Run: headless pygame with SDL's dummy video driver; simulated clock (each Clock.tick advances the game by its frame time, no real sleeping); random seed 0; keys injected as events and as key.get_pressed() state; mouse plan: one left click at the window centre at the start of phase 2, then a move to the lower-right quarter at the start of phase 3.
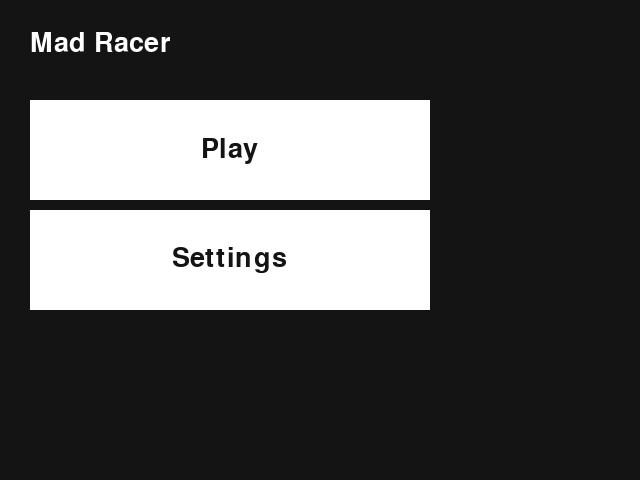
Frame 1 of 4 · flips 1–60 · no input
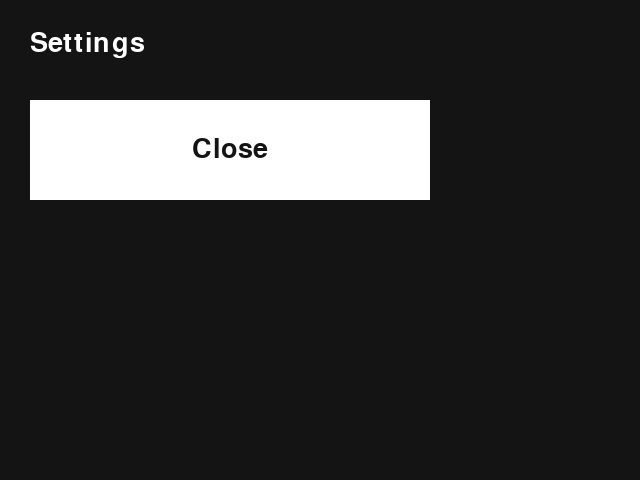
Frame 2 of 4 · flips 61–180 · clicked the window centre · tapped SPACE, RETURN · held RIGHT (→), D
Frame 3 of 4 · flips 181–300 · moved the mouse to the lower-right quarter · held DOWN (↓), S · screen unchanged from frame 2, image omitted
Frame 4 of 4 · flips 301–420 · held LEFT (←), A, UP (↑), W · screen unchanged from frame 3, image omitted

The pygame program that drew these frames:

import sys
import math 

import pygame

# Utils 
def scale_image(img, new_width=None, new_height=None):
    # Scales the pygame img to (new_width, new_height)
    # At least one of new_width, new_height must be given
    # If only one is given, the other is scaled to maintain aspect ratio
    assert (new_width is not None or new_height is not None)
    
    if new_width is not None and new_height is None:
        width, height = img.get_size()
        ratio = new_width / width
        new_height = int(height * ratio)
    elif new_height is not None and new_width is None:
        width, height = img.get_size()
        ratio = new_height / height
        new_width = int(width * ratio)
    
    size = round(new_width), round(new_height)
    return pygame.transform.scale(img, size)


def draw_image(win, img, top_left, angle):
    # Draws the image with top_left positioning and angle rotation about the center 
    rot_img = pygame.transform.rotate(img, angle)
    new_rect = rot_img.get_rect(
        center=img.get_rect(topleft=top_left).center)
    win.blit(rot_img, new_rect.topleft)



# Configuration
pygame.init()
fps = 60
fpsClock = pygame.time.Clock()
width, height = 640, 480
screen = pygame.display.set_mode((width, height))

font = pygame.font.SysFont('Arial', 40)

# global list of button objects
objects = []
start_objects = [] 

screen_mode = "start" # start, menu, settings, map_sketch, lobby, map_select, game, game_over


class Button():
    def __init__(self, x, y, width, height, buttonText='Button', onclickFunction=None, onePress=False, screen_mode=""):
        self.x = x
        self.y = y
        self.width = width
        self.height = height
        self.onclickFunction = onclickFunction
        self.onePress = onePress

        self.fillColors = {
            'normal': '#ffffff',
            'hover': '#666666',
            'pressed': '#333333',
        }

        # overall button surface (i.e. background)
        self.buttonSurface = pygame.Surface((self.width, self.height))
        # overall button rectangle 
        self.buttonRect = pygame.Rect(self.x, self.y, self.width, self.height)
        
        # button text surface 
        self.buttonSurf = font.render(buttonText, True, (20, 20, 20))
        # whether button is pressed
        self.alreadyPressed = False

        self.screen_mode = screen_mode
        
        objects.append(self)

    def process(self):
        # TODO: add pos argument (for position of mouse or etc)
        # process button 
        mousePos = pygame.mouse.get_pos()
        
        self.buttonSurface.fill(self.fillColors['normal'])
        if self.buttonRect.collidepoint(mousePos):
            self.buttonSurface.fill(self.fillColors['hover'])

            if pygame.mouse.get_pressed(num_buttons=3)[0]:
                self.buttonSurface.fill(self.fillColors['pressed'])

                if self.onePress:
                    self.onclickFunction()

                elif not self.alreadyPressed:
                    self.onclickFunction()
                    self.alreadyPressed = True

            else:
                self.alreadyPressed = False

        self.buttonSurface.blit(self.buttonSurf, [
            self.buttonRect.width/2 - self.buttonSurf.get_rect().width/2,
            self.buttonRect.height/2 - self.buttonSurf.get_rect().height/2
        ])
        screen.blit(self.buttonSurface, self.buttonRect)

def myFunction():
    print('Button Pressed')
    

def handleToSettings():
    global screen_mode
    screen_mode = "settings"

def handleToMenu():
    global screen_mode
    screen_mode = "menu"

def handleToStart():
    global screen_mode
    screen_mode = "start"
    
def handleToGame():
    print("Button Pressed")
    
    global screen_mode
    screen_mode = "game"            

def start_screen():
    # Handle start screen
    if screen_mode == "start":
        screen.fill((20, 20, 20))
        for event in pygame.event.get():
            if event.type == pygame.QUIT:
                pygame.quit()
                sys.exit()
        
        # draw title text 
        titleText = font.render('Mad Racer', True, (255, 255, 255))
        screen.blit(titleText, (30, 30))
        
        for object in objects:
            if object.screen_mode == "start":
                object.process()

        pygame.display.flip()
        fpsClock.tick(60)
            

def menu_screen():
    # Handle menu screen
    if screen_mode == "menu":
        screen.fill((20, 20, 20))
        for event in pygame.event.get():
            if event.type == pygame.QUIT:
                pygame.quit()
                sys.exit()

        for object in objects:
            if object.screen_mode == "menu":
                object.process()

        pygame.display.flip()
        fpsClock.tick(60)
    
def settings_screen():
    # Handle setting screen
    if screen_mode == "settings":
        screen.fill((20, 20, 20))
        for event in pygame.event.get():
            if event.type == pygame.QUIT:
                pygame.quit()
                sys.exit()

        # draw settings text 
        settingsText = font.render('Settings', True, (255, 255, 255))
        screen.blit(settingsText, (30, 30))
        
        for object in objects:
            if object.screen_mode == "settings":
                object.process()

        pygame.display.flip()
        fpsClock.tick(60)


class AbstractCar:
    def __init__(self, max_vel, rotation_vel):
        self.img = self.IMG
        self.max_vel = max_vel
        self.vel = 0
        self.rotation_vel = rotation_vel
        self.angle = 0
        self.x, self.y = self.START_POS
        self.acceleration = 0.1

    def rotate(self, left=False, right=False):
        if left:
            self.angle += self.rotation_vel
        elif right:
            self.angle -= self.rotation_vel

    def draw(self, win):
        draw_image(win, self.img, (self.x, self.y), self.angle)

    def move_forward(self):
        self.vel = min(self.vel + self.acceleration, self.max_vel)
        self.move()

    def move_backward(self):
        self.vel = max(self.vel - self.acceleration, -self.max_vel/2)
        self.move()

    def move(self):
        radians = math.radians(self.angle)
        vertical = math.cos(radians) * self.vel
        horizontal = math.sin(radians) * self.vel

        self.y -= vertical
        self.x -= horizontal

    def collide(self, mask, x=0, y=0):
        # TODO: decelerate instead?
        car_mask = pygame.mask.from_surface(self.img)
        offset = (int(self.x - x), int(self.y - y))
        poi = mask.overlap(car_mask, offset)
        return poi

    def reset(self):
        self.x, self.y = self.START_POS
        self.angle = 0
        self.vel = 0

CAR_WIDTH = 20
CAR_HEIGHT = 50
RED_CAR = pygame.Surface((CAR_WIDTH, CAR_HEIGHT))
RED_CAR.fill((255, 0, 0))

class PlayerCar(AbstractCar):
    IMG = RED_CAR
    START_POS = (180, 200)

    def reduce_speed(self):
        self.vel = max(self.vel - self.acceleration, 0)
        self.move()

    def bounce(self):
        self.vel = -self.vel
        self.move()
        
    def process(self, win=None):
        # Handle display
        if win is None:
                self.draw(screen)
        else:
            self.draw(win)
            
        # Handle movement
        keys = pygame.key.get_pressed()
        moved = False

        if keys[pygame.K_a]:
            self.rotate(left=True)
        if keys[pygame.K_d]:
            self.rotate(right=True)
        if keys[pygame.K_w]:
            moved = True
            self.move_forward()
        if keys[pygame.K_s]:
            moved = True
            self.move_backward()

        if not moved:
            self.reduce_speed()
            
            


def game_screen():
    # Handle racing game screen
    if screen_mode == "game":
        
        screen.fill((20, 20, 20))
        for event in pygame.event.get():
            if event.type == pygame.QUIT:
                pygame.quit()
                sys.exit()
        
        player_car.process()

        pygame.display.flip()
        fpsClock.tick(60)
        
        
        

customButton = Button(30, 100, 400, 100, 'Play', handleToMenu, False, "start")
customButton = Button(30, 210, 400, 100, 'Settings', handleToSettings, False, "start")

customButton = Button(30, 30, 400, 100, 'Close', handleToStart, False, "menu")
customButton = Button(30, 140, 400, 100, 'Host', handleToGame, False, "menu")
customButton = Button(30, 250, 400, 100, 'Join', myFunction, False, "menu")

customButton = Button(30, 100, 400, 100, 'Close', handleToStart, False, "settings")

player_car = PlayerCar(8, 8)

# Game loop 
while True:
    # EVENTS 
	
	
    # DISPLAY 
            
    start_screen()
    menu_screen()
    settings_screen()
    game_screen()
    
